3-way image classification set "FinalDataSet" from GitHub (sheikhumarhussain/FinalDataSet); label vocabulary: tomato early blight, tomato late blight, tomato healthy.

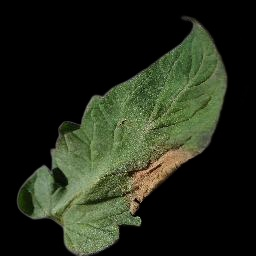
Label: tomato late blight

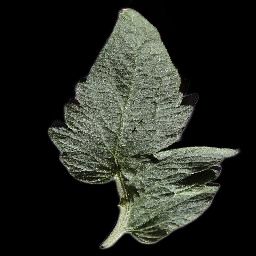
Label: tomato healthy

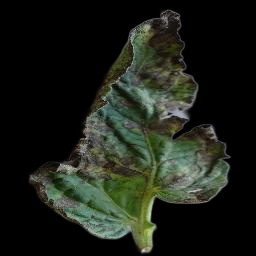
Label: tomato early blight

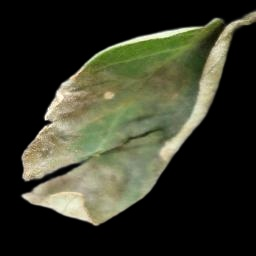
Label: tomato late blight

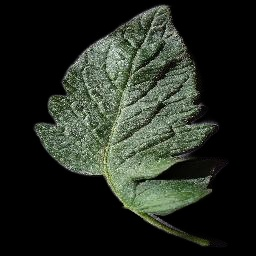
Label: tomato healthy

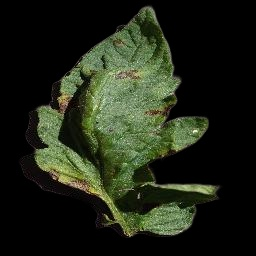
Label: tomato early blight
